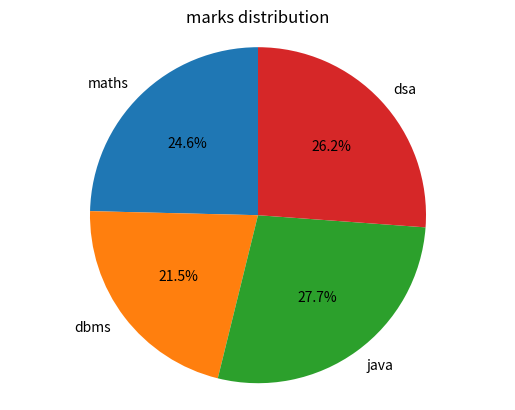

Write Python code to recreate this figure.
#27 Python program of Pie-chart with all parameters of a sample data.
#Enrollment no:92400527202

import matplotlib.pyplot as plt

labels = ["maths", "dbms", "java", "dsa"]
marks = [80, 70, 90, 85]

plt.pie(marks, labels=labels, autopct="%1.1f%%", startangle=90)

plt.title("marks distribution")
plt.axis("equal")

plt.show()
